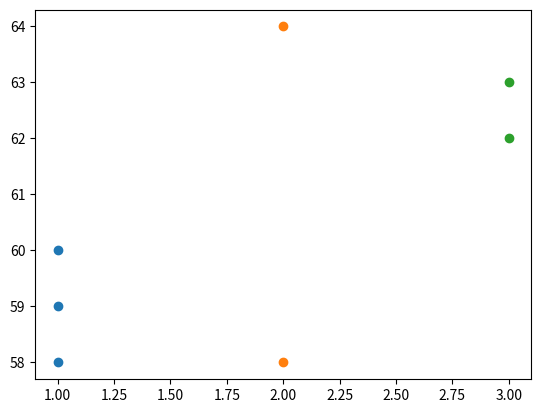

Source code (Python):
import numpy as np
import matplotlib as mpl
import pandas as pd
import matplotlib.pyplot as plt
import seaborn as sns




E_mod = [58,59,60]
E_mot_lit_ex = [64, 58]
E_mod_lit_ab = [63, 62]

Emods = [E_mod,E_mot_lit_ex,E_mod_lit_ab]
fig, ax = plt.subplots()

i = 1
for y in Emods:
    x = [i] * len(y)
    ax.scatter(x,y)
    i += 1

plt.show()